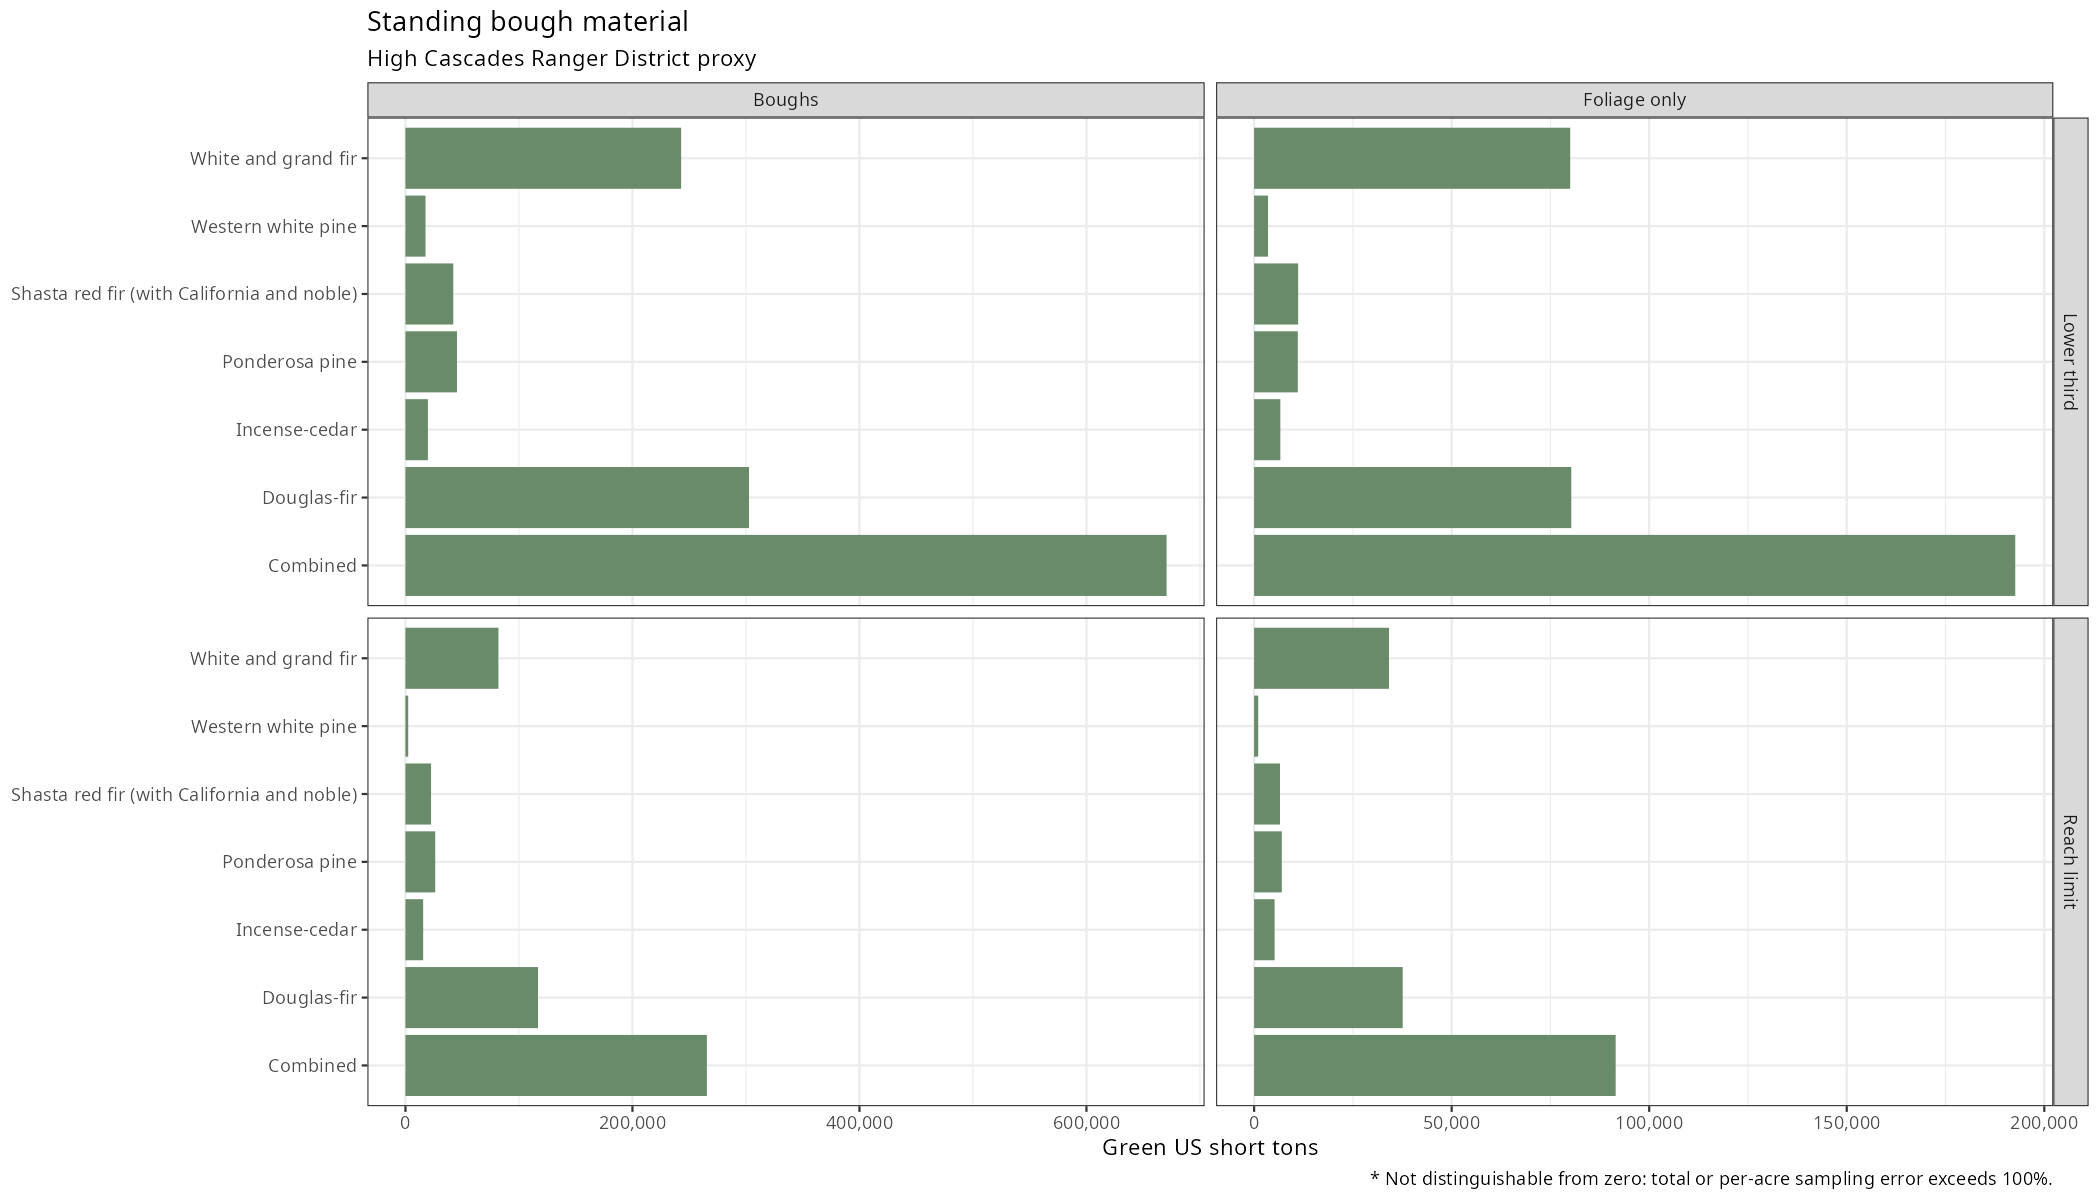

The table this chart was drawn from, first rows:
YEAR, species, scenario, quantity, green_tons_total, total_se_percent, total_lower_95, total_upper_95, interval_df, total_se_tons, green_tons_per_acre, per_acre_se_percent, nonreserved_acres, area_se_percent, area_plots, species_plots, positive_mass_plots, tree_records, coverage, allocation, green_ratio_used
2019, Douglas-fir, reach, boughs, 116800, 18.35, 74524, 159077, 183, 21427, 0.3134, 17.06, 372719, 7.27, 184, 160, 75, 2005, High Cascades Ranger District proxy, cone, 2.42
2019, Douglas-fir, reach, foliage_only, 37607, 19.13, 23410, 51805, 183, 7196, 0.1009, 17.79, 372719, 7.27, 184, 160, 75, 2005, High Cascades Ranger District proxy, cone, 2.42
2019, Douglas-fir, rule, boughs, 302700, 13.57, 221639, 383760, 183, 41085, 0.8121, 12.5, 372719, 7.27, 184, 160, 99, 2005, High Cascades Ranger District proxy, cone, 2.42
2019, Douglas-fir, rule, foliage_only, 80277, 13.96, 58169, 102385, 183, 11205, 0.2154, 12.75, 372719, 7.27, 184, 160, 99, 2005, High Cascades Ranger District proxy, cone, 2.42
2019, Incense-cedar, reach, boughs, 15611, 40.3, 3199, 28023, 183, 6291, 0.04188, 39.74, 372719, 7.27, 184, 64, 18, 232, High Cascades Ranger District proxy, cone, 2.42
2019, Incense-cedar, reach, foliage_only, 5183, 41.02, 988.5, 9378, 183, 2126, 0.01391, 40.48, 372719, 7.27, 184, 64, 18, 232, High Cascades Ranger District proxy, cone, 2.42
2019, Incense-cedar, rule, boughs, 19793, 34.01, 6511, 33075, 183, 6732, 0.05311, 33.42, 372719, 7.27, 184, 64, 22, 232, High Cascades Ranger District proxy, cone, 2.42
2019, Incense-cedar, rule, foliage_only, 6641, 34.18, 2162, 11120, 183, 2270, 0.01782, 33.6, 372719, 7.27, 184, 64, 22, 232, High Cascades Ranger District proxy, cone, 2.42
2019, Ponderosa pine, reach, boughs, 26243, 39.87, 5600, 46886, 183, 10463, 0.07041, 39.61, 372719, 7.27, 184, 50, 14, 276, High Cascades Ranger District proxy, cone, 2.42
2019, Ponderosa pine, reach, foliage_only, 7005, 40.29, 1437, 12573, 183, 2822, 0.01879, 40.02, 372719, 7.27, 184, 50, 14, 276, High Cascades Ranger District proxy, cone, 2.42
2019, Ponderosa pine, rule, boughs, 45403, 40.56, 9070, 81736, 183, 18415, 0.1218, 39.51, 372719, 7.27, 184, 50, 16, 276, High Cascades Ranger District proxy, cone, 2.42
2019, Ponderosa pine, rule, foliage_only, 11059, 38.47, 2664, 19453, 183, 4255, 0.02967, 37.5, 372719, 7.27, 184, 50, 16, 276, High Cascades Ranger District proxy, cone, 2.42
2019, Shasta red fir (with California and nobl…, reach, boughs, 22580, 36.55, 6298, 38861, 183, 8252, 0.06058, 36.31, 372719, 7.27, 184, 52, 20, 633, High Cascades Ranger District proxy, cone, 2.42
2019, Shasta red fir (with California and nobl…, reach, foliage_only, 6553, 35.38, 1978, 11129, 183, 2319, 0.01758, 35.14, 372719, 7.27, 184, 52, 20, 633, High Cascades Ranger District proxy, cone, 2.42
2019, Shasta red fir (with California and nobl…, rule, boughs, 42144, 30.79, 16539, 67748, 183, 12977, 0.1131, 30.52, 372719, 7.27, 184, 52, 24, 633, High Cascades Ranger District proxy, cone, 2.42
2019, Shasta red fir (with California and nobl…, rule, foliage_only, 11147, 30.92, 4347, 17948, 183, 3447, 0.02991, 30.65, 372719, 7.27, 184, 52, 24, 633, High Cascades Ranger District proxy, cone, 2.42
2019, Western white pine, reach, boughs, 2434, 57.85, -344.3, 5212, 183, 1408, 0.00653, 57.75, 372719, 7.27, 184, 33, 4, 79, High Cascades Ranger District proxy, cone, 2.42
2019, Western white pine, reach, foliage_only, 1030, 58.58, -160.5, 2220, 183, 603.2, 0.002762, 58.49, 372719, 7.27, 184, 33, 4, 79, High Cascades Ranger District proxy, cone, 2.42
2019, Western white pine, rule, boughs, 17677, 45.9, 1669, 33686, 183, 8114, 0.04743, 46.02, 372719, 7.27, 184, 33, 10, 79, High Cascades Ranger District proxy, cone, 2.42
2019, Western white pine, rule, foliage_only, 3525, 39.35, 788.4, 6261, 183, 1387, 0.009456, 39.39, 372719, 7.27, 184, 33, 10, 79, High Cascades Ranger District proxy, cone, 2.42
2019, White and grand fir, reach, boughs, 81905, 21.57, 47043, 116767, 183, 17670, 0.2198, 19.7, 372719, 7.27, 184, 148, 76, 1526, High Cascades Ranger District proxy, cone, 2.42
2019, White and grand fir, reach, foliage_only, 34134, 19.82, 20789, 47480, 183, 6764, 0.09158, 17.93, 372719, 7.27, 184, 148, 76, 1526, High Cascades Ranger District proxy, cone, 2.42
2019, White and grand fir, rule, boughs, 242898, 15.01, 170969, 314828, 183, 36457, 0.6517, 13.12, 372719, 7.27, 184, 148, 97, 1526, High Cascades Ranger District proxy, cone, 2.42
2019, White and grand fir, rule, foliage_only, 80005, 14.96, 56391, 103618, 183, 11968, 0.2147, 12.98, 372719, 7.27, 184, 148, 97, 1526, High Cascades Ranger District proxy, cone, 2.42
2019, Combined, reach, boughs, 265573, 13.86, 192929, 338218, 183, 36819, 0.7125, 11.92, 372719, 7.27, 184, 182, 112, 4751, High Cascades Ranger District proxy, cone, 2.42
2019, Combined, reach, foliage_only, 91513, 13.68, 66811, 116215, 183, 12520, 0.2455, 11.61, 372719, 7.27, 184, 182, 112, 4751, High Cascades Ranger District proxy, cone, 2.42
2019, Combined, rule, boughs, 670616, 11.17, 522821, 818411, 183, 74908, 1.799, 9.233, 372719, 7.27, 184, 182, 137, 4751, High Cascades Ranger District proxy, cone, 2.42
2019, Combined, rule, foliage_only, 192653, 11.25, 149883, 235423, 183, 21677, 0.5169, 9.149, 372719, 7.27, 184, 182, 137, 4751, High Cascades Ranger District proxy, cone, 2.42
